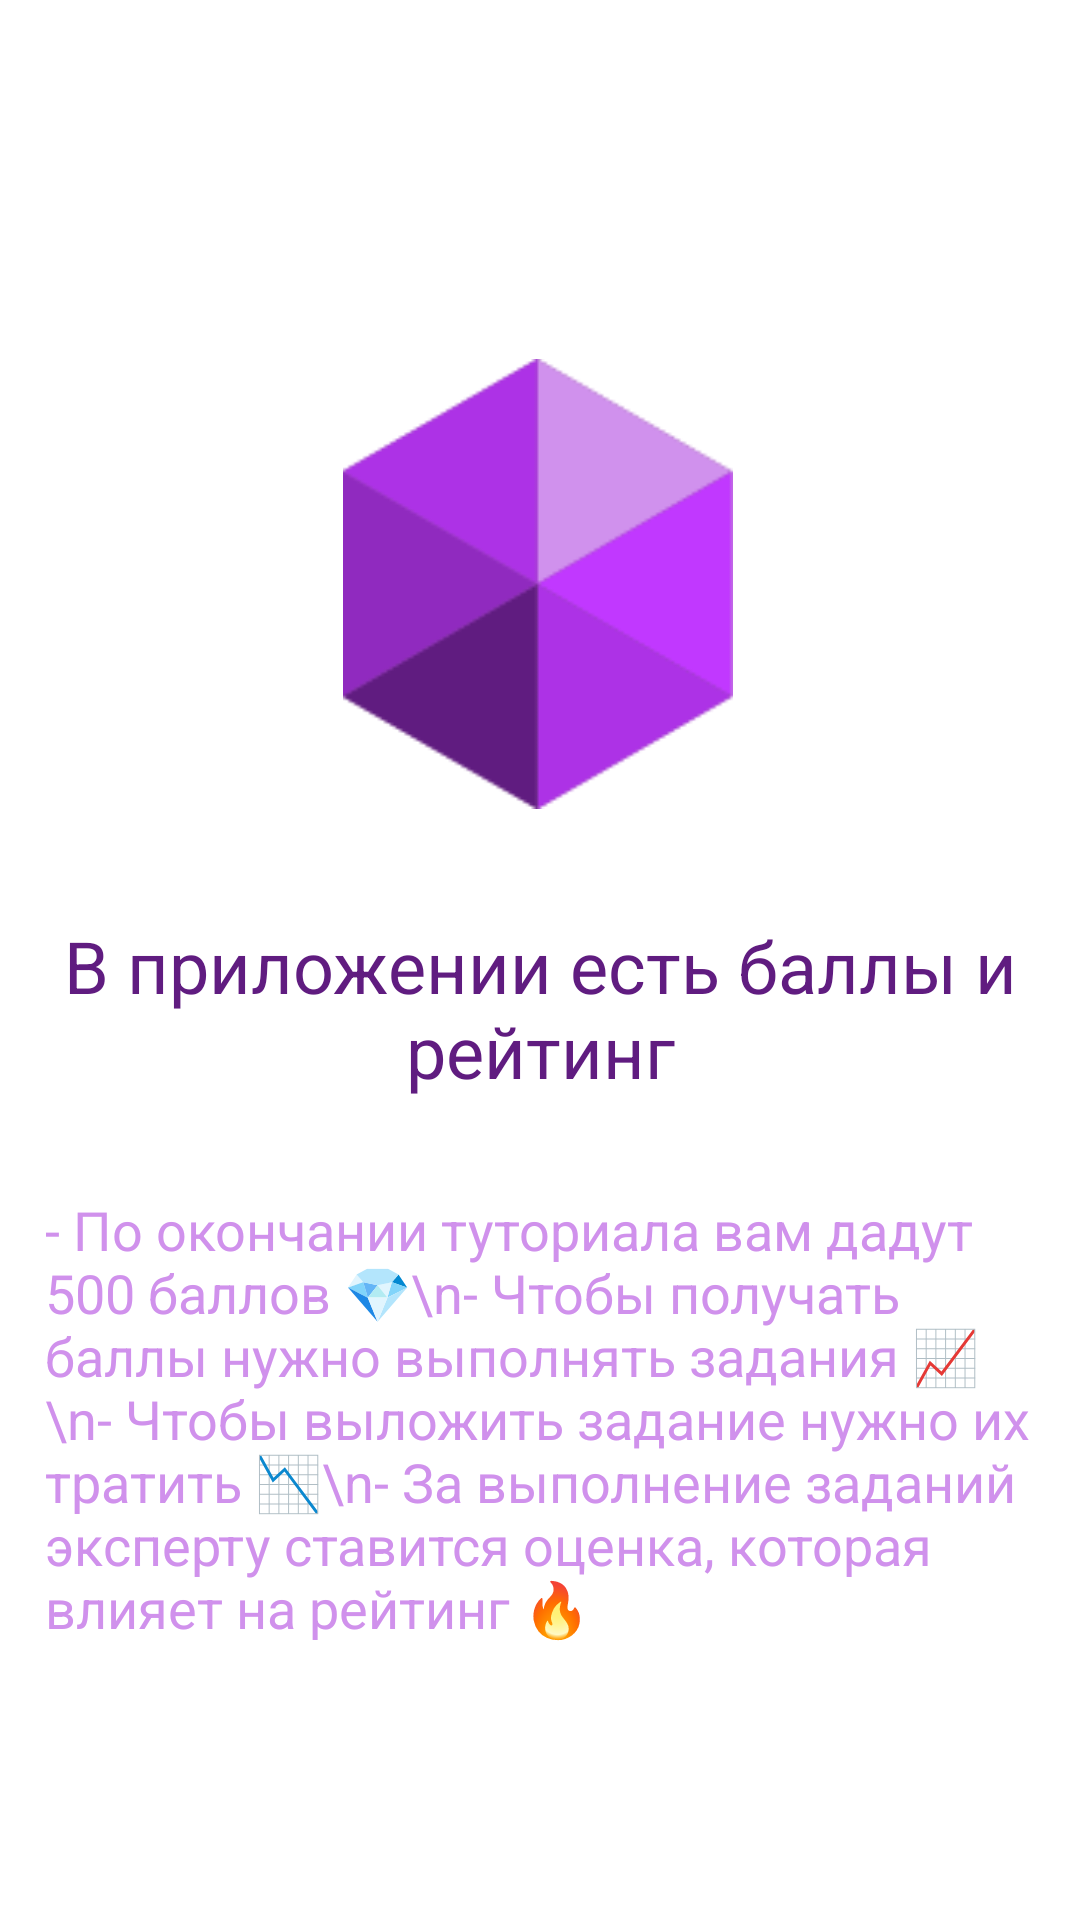

The Android layout XML behind this screen, and the referenced resources:
<!-- AndroidManifest.xml: application theme Theme.White.KvantoriumProject -->
<!-- res/layout/fragment_slide2.xml -->
<?xml version="1.0" encoding="utf-8"?>
<androidx.constraintlayout.widget.ConstraintLayout xmlns:android="http://schemas.android.com/apk/res/android"
    xmlns:app="http://schemas.android.com/apk/res-auto"
    xmlns:tools="http://schemas.android.com/tools"
    android:layout_width="match_parent"
    android:layout_height="match_parent"
    tools:context=".Onboarding.slides.SlideFragment2">


    <ImageView
        android:id="@+id/imageView3"
        android:layout_width="150dp"
        android:layout_height="150dp"
        android:src="@drawable/znak"
        app:layout_constraintBottom_toBottomOf="parent"
        app:layout_constraintEnd_toEndOf="parent"
        app:layout_constraintHorizontal_bias="0.497"
        app:layout_constraintStart_toStartOf="parent"
        app:layout_constraintTop_toTopOf="parent"
        app:layout_constraintVertical_bias="0.244" />

    <TextView
        android:id="@+id/textView7"
        android:layout_width="match_parent"
        android:layout_height="wrap_content"
        android:text="В приложении есть баллы и рейтинг"
        android:textColor="@color/main"
        android:gravity="center"
        android:layout_marginRight="10dp"
        android:layout_marginLeft="10dp"
        android:textSize="24dp"
        app:layout_constraintBottom_toBottomOf="parent"
        app:layout_constraintEnd_toEndOf="parent"
        app:layout_constraintHorizontal_bias="0.497"
        app:layout_constraintStart_toStartOf="parent"
        app:layout_constraintTop_toBottomOf="@+id/imageView3"
        app:layout_constraintVertical_bias="0.116" />

    <TextView
        android:layout_width="match_parent"
        android:layout_height="wrap_content"
        android:layout_marginLeft="15dp"
        android:layout_marginRight="15dp"
        android:gravity="left"
        android:text="- По окончании туториала вам дадут 500 баллов 💎\n- Чтобы получать баллы нужно выполнять задания 📈\n- Чтобы выложить задание нужно их тратить 📉\n- За выполнение заданий эксперту ставится оценка, которая влияет на рейтинг 🔥"
        android:textColor="@color/mainLight"
        android:textSize="18dp"
        app:layout_constraintBottom_toBottomOf="parent"
        app:layout_constraintEnd_toEndOf="parent"
        app:layout_constraintHorizontal_bias="0.526"
        app:layout_constraintStart_toStartOf="parent"
        app:layout_constraintTop_toBottomOf="@+id/textView7"
        app:layout_constraintVertical_bias="0.253" />

</androidx.constraintlayout.widget.ConstraintLayout>
<!-- resources referenced by this layout -->
<resources>
  <color name="main">#601C80</color>
  <color name="mainLight">#D091EC</color>
  <!-- drawable znak: png bitmap (drawable-v24, 4665 bytes) -->
  <style name="Theme.White.KvantoriumProject" parent="Theme.MaterialComponents.Light.DarkActionBar">
          
          <item name="colorPrimary">@color/main</item>
          <item name="colorPrimaryVariant">@color/main</item>
          <item name="colorOnPrimary">@color/white</item>
          
          <item name="colorSecondary">@color/teal_200</item>
          <item name="colorSecondaryVariant">@color/teal_700</item>
          <item name="colorOnSecondary">@color/black</item>
          
          <item name="android:statusBarColor" tools:targetApi="l">@android:color/transparent</item>
  
          <item name="android:windowContentTransitions" tools:targetApi="lollipop">true</item>
  
          
      </style>
  <color name="white">#FFFFFF</color>
  <color name="teal_200">#FF03DAC5</color>
  <color name="teal_700">#FF018786</color>
  <color name="black">#FF000000</color>
</resources>
